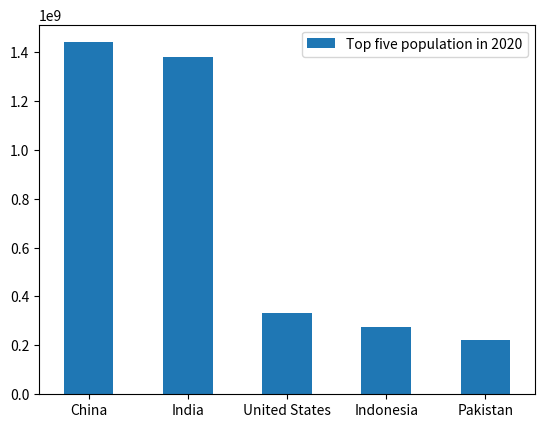

Write the Python code that produced this figure.
#!/usr/bin/env python3

# Python 3.9.5

# 03_pandas_series_dict.py

# Dependencies
import pandas as pd
import matplotlib.pyplot as plt

population_2020 = {
'China': 1439323776,
'India': 1380004385,
'United States': 331002651,
'Indonesia': 273523615,
'Pakistan': 220892340
}

population = pd.Series(population_2020)
index = population.index

# Visualization
label = ['Top five population in 2020']
population.plot.bar()
plt.xticks(rotation=0)
plt.legend(label, loc='upper right')
plt.show()
